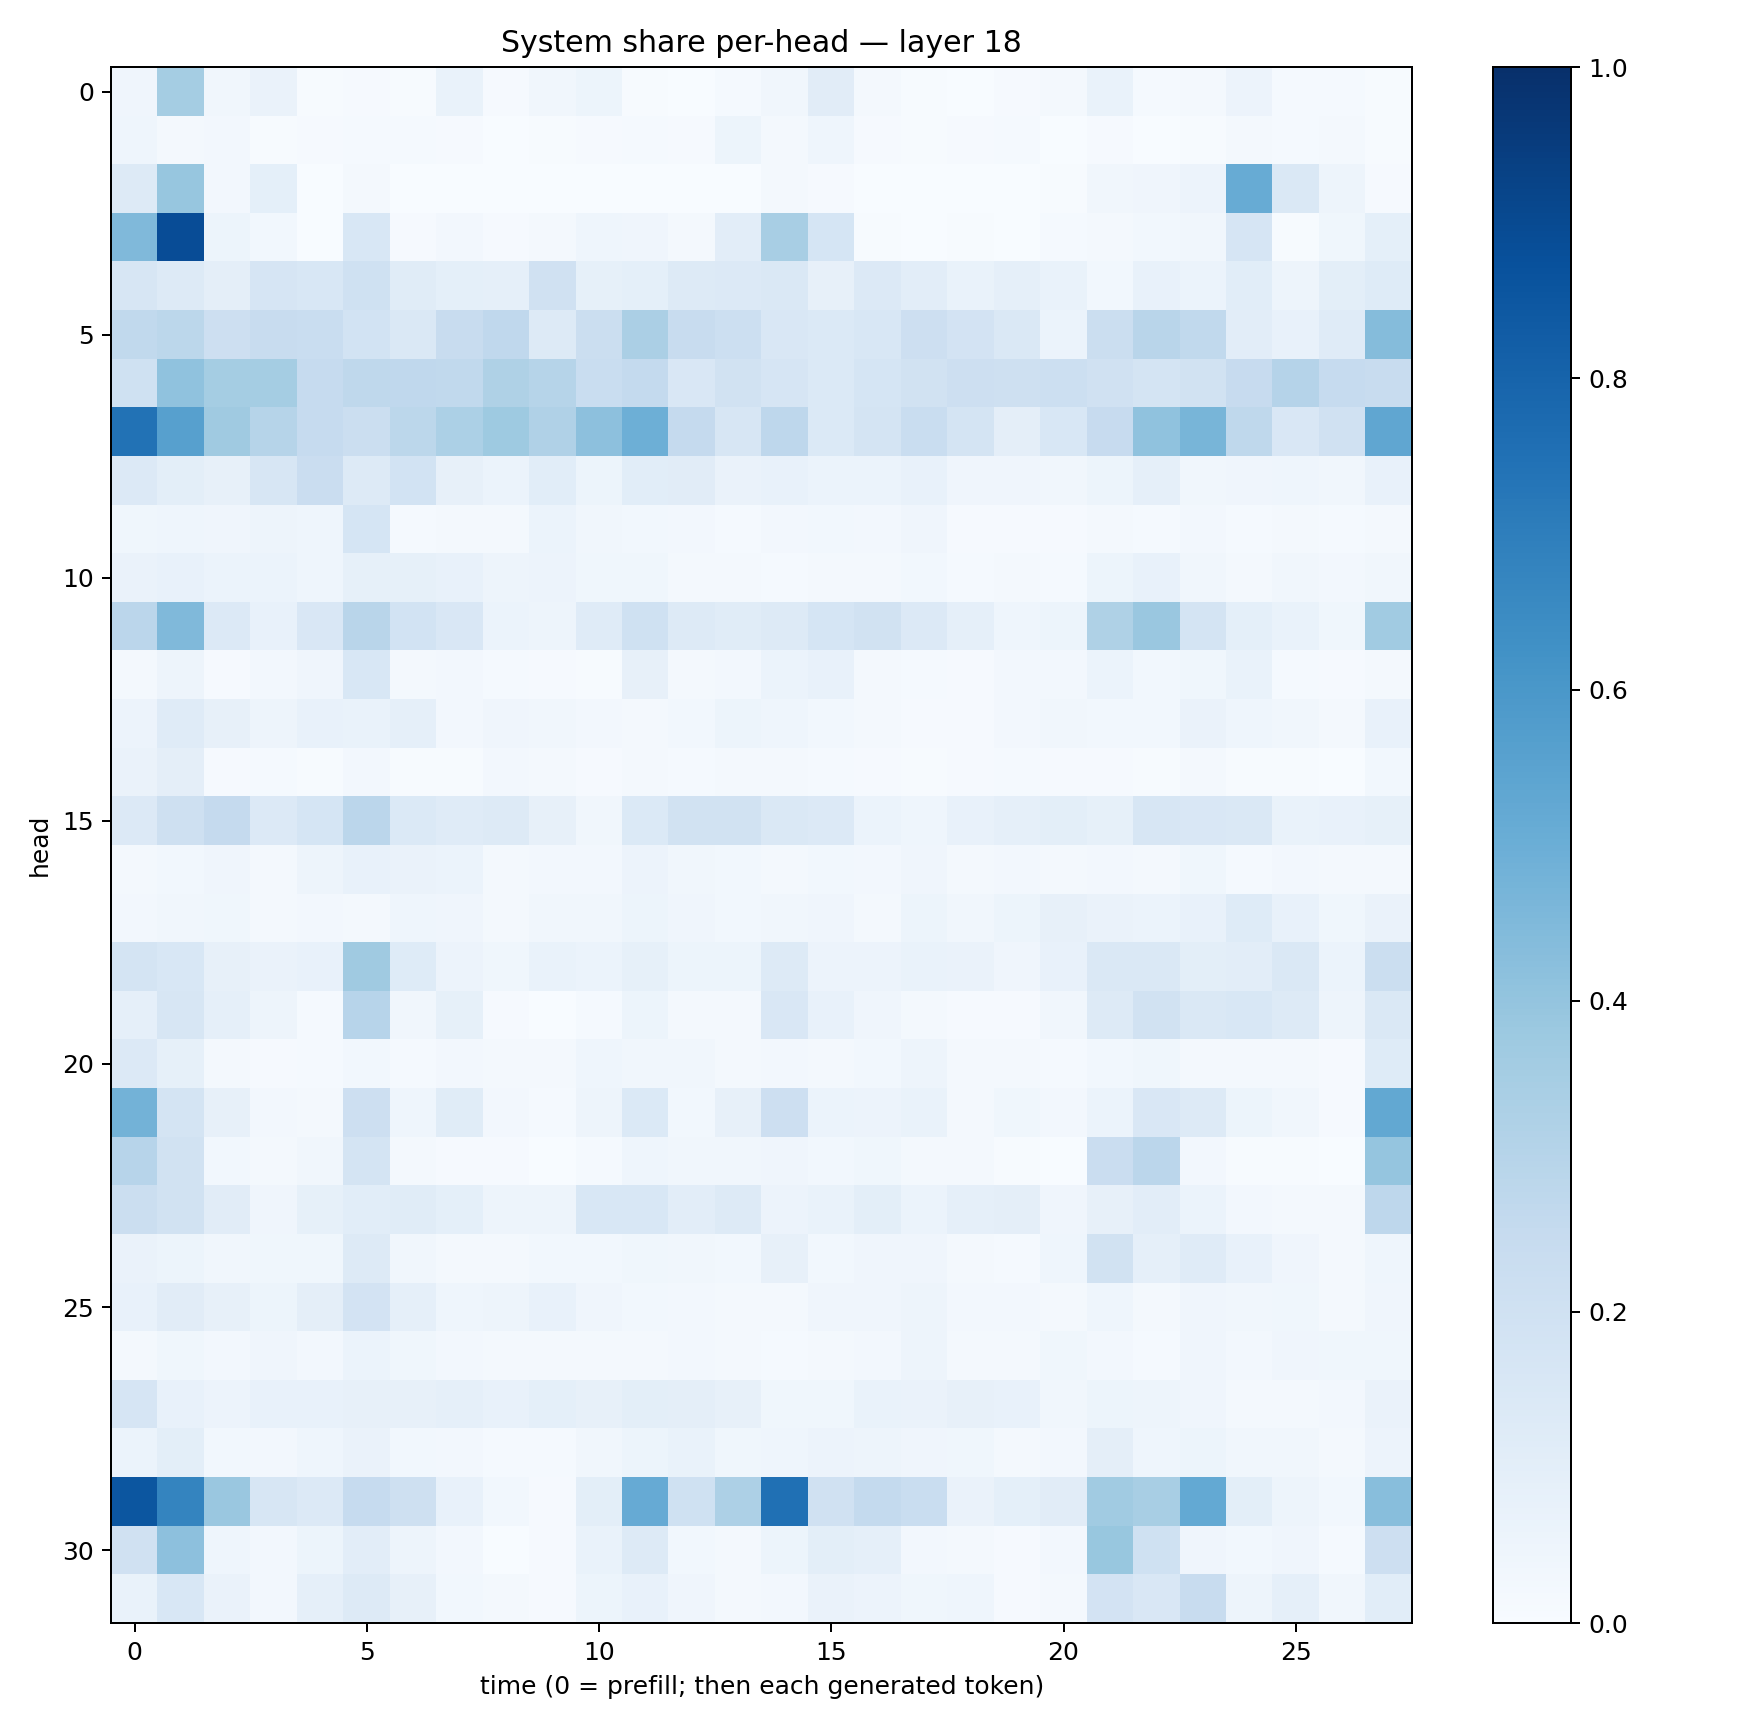

Source data for this figure (header and first rows):
0.040281553, 0.35379755, 0.03438251, 0.06599751, 0.0065274877, 0.010641476, 0.005196642, 0.068962306, 0.010336459, 0.033184487, 0.05376967, 0.0056727086, 0.0003960051, 0.012450769, 0.033824302, 0.1105998, 0.017009502, 0.004045233, 0.00044586335, 0.009491702, 0.017191002, 0.0670711, 0.013553537, 0.01771873
0.04371, 0.02107, 0.02637, 0.004869, 0.01127, 0.01545, 0.01521, 0.008923, 0.001181, 0.005796, 0.007861, 0.01245, 0.009749, 0.05455, 0.02081, 0.04523, 0.01031, 0.005824, 0.008944, 0.01206, 0.00299, 0.01056, 0.00367, 0.005189
0.1316, 0.3925, 0.02666, 0.09184, 0.001668, 0.02064, 3.7209356e-05, 0.002882, 0.0004128, 0.001716, 0.001243, 0.0002233, 8.84664e-05, 0.0008147, 0.01736, 0.01051, 0.0007059, 0.000291, 5.5377684e-05, 0.0009669, 0.006286, 0.03141, 0.04087, 0.05514
0.4483, 0.8884, 0.05202, 0.02879, 0.0004159, 0.1543, 0.009987, 0.02447, 0.009358, 0.01834, 0.04301, 0.04274, 0.02246, 0.1018, 0.3433, 0.1696, 0.006107, 0.002712, 0.006976, 0.00188, 0.01354, 0.01916, 0.02808, 0.03223
0.1573, 0.1313, 0.0938, 0.1658, 0.1545, 0.2016, 0.1133, 0.09286, 0.08752, 0.1986, 0.08503, 0.09275, 0.1299, 0.1343, 0.1431, 0.07955, 0.1356, 0.1045, 0.06727, 0.0887, 0.06847, 0.02924, 0.07247, 0.06222
0.2624, 0.279, 0.2113, 0.2371, 0.2305, 0.1851, 0.1415, 0.2396, 0.2677, 0.129, 0.2263, 0.3339, 0.2349, 0.217, 0.152, 0.14, 0.1533, 0.2121, 0.181, 0.1439, 0.06153, 0.2195, 0.2897, 0.2635
0.2014, 0.407, 0.3554, 0.352, 0.2483, 0.2728, 0.2661, 0.2649, 0.322, 0.298, 0.2306, 0.2575, 0.152, 0.1902, 0.1647, 0.1386, 0.1693, 0.1906, 0.2125, 0.2045, 0.2184, 0.1973, 0.1759, 0.1898
0.7435, 0.5619, 0.3673, 0.2982, 0.247, 0.2245, 0.2793, 0.3285, 0.3737, 0.3175, 0.4157, 0.4959, 0.2521, 0.163, 0.2755, 0.1378, 0.1724, 0.2325, 0.174, 0.095, 0.1549, 0.2452, 0.4086, 0.4666
0.1331, 0.09988, 0.08158, 0.1638, 0.2301, 0.1293, 0.1848, 0.07836, 0.06182, 0.1066, 0.05237, 0.1059, 0.1109, 0.06611, 0.07252, 0.06045, 0.06112, 0.07419, 0.04155, 0.04014, 0.03505, 0.05442, 0.08618, 0.03445
0.03692, 0.04514, 0.04, 0.04915, 0.04525, 0.1681, 0.01444, 0.01805, 0.01809, 0.0619, 0.03196, 0.02752, 0.0252, 0.01409, 0.0249, 0.02953, 0.02608, 0.03982, 0.01115, 0.01052, 0.008906, 0.01849, 0.01176, 0.02594
0.06611, 0.07576, 0.05904, 0.06133, 0.04419, 0.08505, 0.08223, 0.075, 0.04901, 0.05711, 0.03569, 0.03625, 0.01785, 0.01588, 0.0138, 0.02029, 0.01821, 0.0287, 0.01422, 0.01607, 0.01407, 0.0538, 0.07364, 0.03212
0.2825, 0.4486, 0.1367, 0.07082, 0.15, 0.2907, 0.1844, 0.151, 0.06135, 0.04862, 0.1191, 0.2029, 0.1266, 0.1159, 0.1254, 0.1718, 0.1936, 0.1357, 0.08667, 0.04368, 0.05254, 0.3213, 0.3843, 0.175
0.01698, 0.04972, 0.01113, 0.02519, 0.03958, 0.1535, 0.01846, 0.02437, 0.01387, 0.009393, 0.006278, 0.07871, 0.01739, 0.02373, 0.06139, 0.07077, 0.01853, 0.01301, 0.01117, 0.02352, 0.02524, 0.05944, 0.02868, 0.03763
0.0582, 0.1191, 0.08193, 0.0484, 0.07631, 0.06962, 0.08634, 0.02697, 0.04246, 0.03515, 0.02557, 0.01659, 0.0306, 0.05268, 0.04608, 0.02884, 0.01563, 0.01108, 0.008487, 0.02624, 0.03331, 0.02892, 0.0296, 0.06601
0.06621, 0.09749, 0.01167, 0.01186, 0.007175, 0.02653, 0.006859, 0.007506, 0.02355, 0.02312, 0.009598, 0.01623, 0.01197, 0.02103, 0.01596, 0.01235, 0.00862, 0.007127, 0.008394, 0.01498, 0.009855, 0.007995, 0.007728, 0.01612
0.1347, 0.2069, 0.2517, 0.1363, 0.1709, 0.2819, 0.1394, 0.1188, 0.1258, 0.08007, 0.03254, 0.139, 0.1893, 0.1888, 0.1476, 0.1348, 0.05893, 0.04589, 0.07502, 0.08792, 0.09777, 0.08544, 0.1586, 0.15
0.02172, 0.03074, 0.04038, 0.02294, 0.04976, 0.07051, 0.06363, 0.05864, 0.01738, 0.02519, 0.02453, 0.05545, 0.03496, 0.02786, 0.02261, 0.02924, 0.02477, 0.03908, 0.01781, 0.02558, 0.0167, 0.02657, 0.02241, 0.03806
0.02679, 0.03435, 0.03559, 0.01624, 0.02472, 0.02319, 0.04404, 0.04181, 0.01887, 0.03385, 0.03362, 0.05398, 0.04163, 0.02756, 0.03431, 0.03967, 0.02146, 0.05294, 0.03482, 0.05205, 0.0793, 0.06633, 0.05912, 0.07333
0.1793, 0.1547, 0.07853, 0.06379, 0.07501, 0.3695, 0.1233, 0.05591, 0.03725, 0.06672, 0.05883, 0.08211, 0.0536, 0.05226, 0.1312, 0.05477, 0.05638, 0.06987, 0.06343, 0.04276, 0.0715, 0.1448, 0.1484, 0.09786
0.08815, 0.1606, 0.08902, 0.04749, 0.01462, 0.2938, 0.03362, 0.0849, 0.008411, 0.003295, 0.0136, 0.05334, 0.01951, 0.02344, 0.1505, 0.07719, 0.03969, 0.01691, 0.009471, 0.009258, 0.03241, 0.129, 0.1895, 0.1434
0.1348, 0.08397, 0.02223, 0.01169, 0.01337, 0.03055, 0.01504, 0.02582, 0.01666, 0.01673, 0.04644, 0.03348, 0.03409, 0.01721, 0.02665, 0.01737, 0.03067, 0.05043, 0.01999, 0.0194, 0.01362, 0.02767, 0.03578, 0.0224
0.4791, 0.1767, 0.08196, 0.02589, 0.02312, 0.214, 0.04365, 0.1149, 0.02541, 0.01351, 0.05018, 0.1375, 0.02755, 0.08078, 0.2145, 0.06003, 0.05793, 0.06683, 0.01631, 0.03865, 0.0272, 0.06244, 0.1485, 0.1288
0.2964, 0.1903, 0.02766, 0.02053, 0.03319, 0.1743, 0.01775, 0.01065, 0.008987, 0.00389, 0.01366, 0.04512, 0.03224, 0.03283, 0.04287, 0.03031, 0.03719, 0.02267, 0.01837, 0.006055, 0.002736, 0.228, 0.2833, 0.02362
0.2204, 0.1905, 0.1114, 0.04006, 0.08261, 0.1066, 0.1145, 0.09293, 0.04703, 0.04819, 0.1545, 0.1538, 0.1017, 0.1261, 0.05807, 0.06991, 0.1004, 0.06013, 0.08756, 0.09465, 0.04181, 0.07865, 0.1052, 0.06124
0.06507, 0.05286, 0.03143, 0.03567, 0.03797, 0.1306, 0.03324, 0.02187, 0.01811, 0.02934, 0.02841, 0.03547, 0.03156, 0.02763, 0.0787, 0.02873, 0.03979, 0.0404, 0.01833, 0.0134, 0.04497, 0.1915, 0.08898, 0.1195
0.07735, 0.1095, 0.08203, 0.05346, 0.09457, 0.1835, 0.08791, 0.04631, 0.04699, 0.0732, 0.04251, 0.03104, 0.02506, 0.01872, 0.01622, 0.04039, 0.04162, 0.0503, 0.02631, 0.02631, 0.02338, 0.04349, 0.02308, 0.03915
0.02105, 0.03572, 0.02461, 0.0418, 0.02377, 0.06119, 0.0353, 0.02573, 0.01684, 0.02192, 0.02026, 0.02296, 0.02399, 0.01589, 0.01405, 0.01641, 0.02692, 0.04854, 0.01795, 0.01818, 0.03685, 0.02601, 0.01443, 0.0396
0.1678, 0.07297, 0.05535, 0.07623, 0.0719, 0.07892, 0.081, 0.08778, 0.07038, 0.09301, 0.08028, 0.1001, 0.09741, 0.082, 0.03656, 0.03802, 0.06955, 0.06345, 0.07881, 0.07595, 0.03238, 0.05159, 0.05025, 0.04188
0.06108, 0.09893, 0.02836, 0.02393, 0.0448, 0.06384, 0.03114, 0.02631, 0.01269, 0.01527, 0.03238, 0.05412, 0.06688, 0.03755, 0.0467, 0.05773, 0.04789, 0.04155, 0.03843, 0.02092, 0.0264, 0.09692, 0.04346, 0.05184
0.8554, 0.6725, 0.3861, 0.1615, 0.1358, 0.2464, 0.2083, 0.0739, 0.03055, 0.01058, 0.1001, 0.5129, 0.2011, 0.3257, 0.7536, 0.1979, 0.2547, 0.2325, 0.06266, 0.09062, 0.1127, 0.3668, 0.3402, 0.5205
0.1986, 0.4176, 0.04388, 0.02646, 0.05349, 0.1045, 0.04794, 0.02623, 0.001915, 0.009605, 0.06687, 0.1301, 0.02781, 0.02042, 0.05422, 0.101, 0.08621, 0.02658, 0.02232, 0.008965, 0.02537, 0.3868, 0.2004, 0.04189
0.06754, 0.1551, 0.06319, 0.02691, 0.08727, 0.1299, 0.07955, 0.0285, 0.01628, 0.01011, 0.05251, 0.07212, 0.04184, 0.01939, 0.02711, 0.06321, 0.05481, 0.03885, 0.04303, 0.009312, 0.01879, 0.1802, 0.1508, 0.2401
